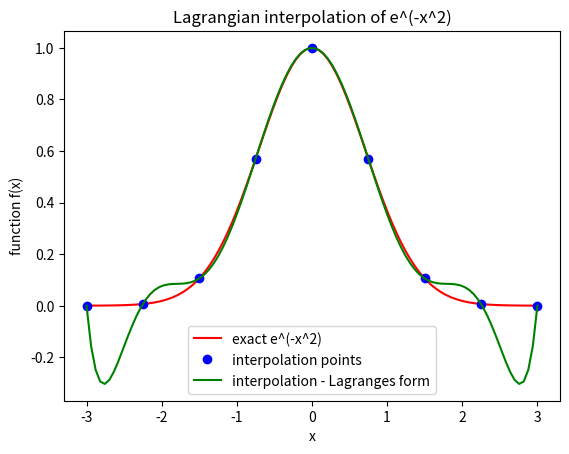
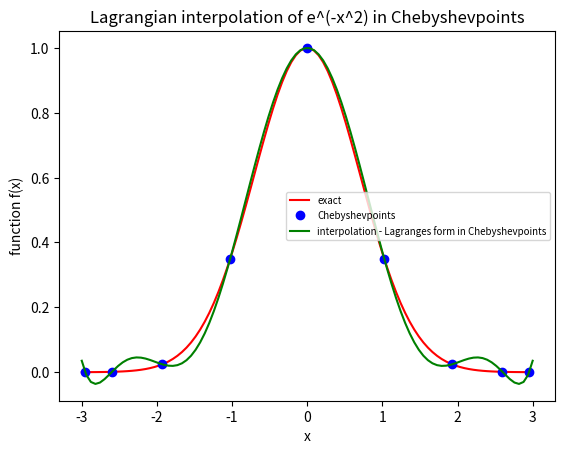
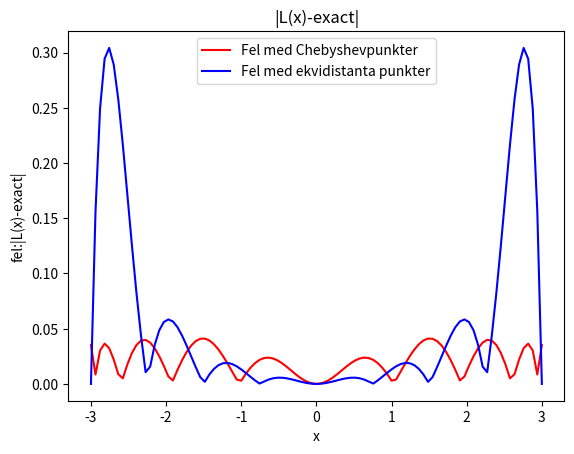
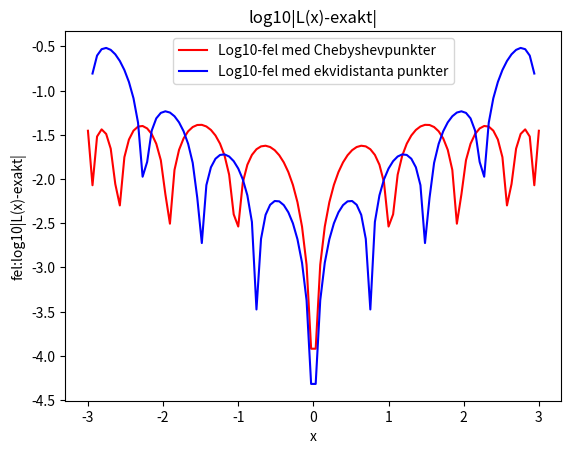

Write Python code to recreate these figures, in order.

import numpy as np
import matplotlib.pyplot as plt


def fun(x):
    return np.exp(-1*x**2)

# definition av interpolation intervalet [n,p]

n= -3
p= 3

fun_exact = 0
fun_val = 0

# want to interpolate  9 points
N = 9
x = np.linspace(n, p, N)

#x[2] = -2.75
#x[8] = 2.75

#x[2] = -2.6
#x[3] = -1.9
#x[7] = 1.9
#x[8] = 2.6

x_exact=np.linspace(n,p,100)

func_val=np.zeros(N)
l=np.zeros(N)
l_nom=np.zeros(N)
l_denom=np.zeros(N)

# calc y_k = func_val(x(i)) for interpolation
for i in range(0,N):
    func_val[i] =fun(x[i])
    l[i] = 1
    l_nom[i] = 1
    l_denom[i]=1

func_exact=np.zeros(len(x_exact))

Lagrange_pol_nom1=np.zeros(len(x_exact))
Lagrange_pol_denom1=np.zeros(len(x_exact))
Lagrange_pol1=np.zeros(len(x_exact))

Lagrange_pol_nom2=np.zeros(len(x_exact))
Lagrange_pol_denom2=np.zeros(len(x_exact))
Lagrange_pol2=np.zeros(len(x_exact))

Lagrange_pol_nom3=np.zeros(len(x_exact))
Lagrange_pol_denom3=np.zeros(len(x_exact))
Lagrange_pol3=np.zeros(len(x_exact))

Lagrange_pol_nom4=np.zeros(len(x_exact))
Lagrange_pol_denom4=np.zeros(len(x_exact))
Lagrange_pol4=np.zeros(len(x_exact))

Lagrange_pol_nom5=np.zeros(len(x_exact))
Lagrange_pol_denom5=np.zeros(len(x_exact))
Lagrange_pol5=np.zeros(len(x_exact))

Lagrange_pol_nom6=np.zeros(len(x_exact))
Lagrange_pol_denom6=np.zeros(len(x_exact))
Lagrange_pol6=np.zeros(len(x_exact))

Lagrange_pol_nom7=np.zeros(len(x_exact))
Lagrange_pol_denom7=np.zeros(len(x_exact))
Lagrange_pol7=np.zeros(len(x_exact))

Lagrange_pol_nom8=np.zeros(len(x_exact))
Lagrange_pol_denom8=np.zeros(len(x_exact))
Lagrange_pol8=np.zeros(len(x_exact))

Lagrange_pol_nom9=np.zeros(len(x_exact))
Lagrange_pol_denom9=np.zeros(len(x_exact))
Lagrange_pol9=np.zeros(len(x_exact))

Lagrange_pol=np.zeros(len(x_exact))

fellog=np.zeros(len(x_exact))
fel=np.zeros(len(x_exact))

for i in range(0,len(x_exact)):
    func_exact[i]=fun(x_exact[i])

    Lagrange_pol_nom1[i] =    (x_exact[i] -x[2-1])*(x_exact[i]-x[3-1])*(x_exact[i]-x[4-1])*(x_exact[i]-x[5-1])*(x_exact[i]-x[6-1])*(x_exact[i]-x[7-1])*(x_exact[i]-x[8-1])*(x_exact[i]-x[9-1])
    Lagrange_pol_denom1[i] = (x[1-1]- x[2-1])*(x[1-1]-x[3-1])*(x[1-1]-x[4-1])*(x[1-1]-x[5-1])*(x[1-1]-x[6-1])*(x[1-1]-x[7-1])*(x[1-1]-x[8-1])*(x[1-1]-x[9-1]);
    Lagrange_pol1[i] = fun(x[1-1])*(Lagrange_pol_nom1[i]/Lagrange_pol_denom1[i]);
    
    Lagrange_pol_nom2[i] =    (x_exact[i] -x[1-1])*(x_exact[i]-x[3-1])*(x_exact[i]-x[4-1])*(x_exact[i]-x[5-1])*(x_exact[i]-x[6-1])*(x_exact[i]-x[7-1])*(x_exact[i]-x[8-1])*(x_exact[i]-x[9-1])
    Lagrange_pol_denom2[i] = (x[2-1]- x[1-1])*(x[2-1]-x[3-1])*(x[2-1]-x[4-1])*(x[2-1]-x[5-1])*(x[2-1]-x[6-1])*(x[2-1]-x[7-1])*(x[2-1]-x[8-1])*(x[2-1]-x[9-1]);
    Lagrange_pol2[i] = fun(x[2-1])*(Lagrange_pol_nom2[i]/Lagrange_pol_denom2[i]);
        
    Lagrange_pol_nom3[i] =    (x_exact[i] -x[2-1])*(x_exact[i]-x[1-1])*(x_exact[i]-x[4-1])*(x_exact[i]-x[5-1])*(x_exact[i]-x[6-1])*(x_exact[i]-x[7-1])*(x_exact[i]-x[8-1])*(x_exact[i]-x[9-1])
    Lagrange_pol_denom3[i] = (x[3-1]- x[2-1])*(x[3-1]-x[1-1])*(x[3-1]-x[4-1])*(x[3-1]-x[5-1])*(x[3-1]-x[6-1])*(x[3-1]-x[7-1])*(x[3-1]-x[8-1])*(x[3-1]-x[9-1]);
    Lagrange_pol3[i] = fun(x[3-1])*(Lagrange_pol_nom3[i]/Lagrange_pol_denom3[i]);
    
    Lagrange_pol_nom4[i] =    (x_exact[i] -x[2-1])*(x_exact[i]-x[3-1])*(x_exact[i]-x[1-1])*(x_exact[i]-x[5-1])*(x_exact[i]-x[6-1])*(x_exact[i]-x[7-1])*(x_exact[i]-x[8-1])*(x_exact[i]-x[9-1])
    Lagrange_pol_denom4[i] = (x[4-1]- x[2-1])*(x[4-1]-x[3-1])*(x[4-1]-x[1-1])*(x[4-1]-x[5-1])*(x[4-1]-x[6-1])*(x[4-1]-x[7-1])*(x[4-1]-x[8-1])*(x[4-1]-x[9-1]);
    Lagrange_pol4[i] = fun(x[4-1])*(Lagrange_pol_nom4[i]/Lagrange_pol_denom4[i]);
    
    Lagrange_pol_nom5[i] =    (x_exact[i] -x[2-1])*(x_exact[i]-x[3-1])*(x_exact[i]-x[4-1])*(x_exact[i]-x[1-1])*(x_exact[i]-x[6-1])*(x_exact[i]-x[7-1])*(x_exact[i]-x[8-1])*(x_exact[i]-x[9-1])
    Lagrange_pol_denom5[i] = (x[5-1]- x[2-1])*(x[5-1]-x[3-1])*(x[5-1]-x[4-1])*(x[5-1]-x[1-1])*(x[5-1]-x[6-1])*(x[5-1]-x[7-1])*(x[5-1]-x[8-1])*(x[5-1]-x[9-1]);
    Lagrange_pol5[i] = fun(x[5-1])*(Lagrange_pol_nom5[i]/Lagrange_pol_denom5[i]);
    
    Lagrange_pol_nom6[i] =    (x_exact[i] -x[2-1])*(x_exact[i]-x[3-1])*(x_exact[i]-x[4-1])*(x_exact[i]-x[5-1])*(x_exact[i]-x[1-1])*(x_exact[i]-x[7-1])*(x_exact[i]-x[8-1])*(x_exact[i]-x[9-1])
    Lagrange_pol_denom6[i] = (x[6-1]- x[2-1])*(x[6-1]-x[3-1])*(x[6-1]-x[4-1])*(x[6-1]-x[5-1])*(x[6-1]-x[1-1])*(x[6-1]-x[7-1])*(x[6-1]-x[8-1])*(x[6-1]-x[9-1]);
    Lagrange_pol6[i] = fun(x[6-1])*(Lagrange_pol_nom6[i]/Lagrange_pol_denom6[i]);
    
    Lagrange_pol_nom7[i] =    (x_exact[i] -x[2-1])*(x_exact[i]-x[3-1])*(x_exact[i]-x[4-1])*(x_exact[i]-x[5-1])*(x_exact[i]-x[6-1])*(x_exact[i]-x[1-1])*(x_exact[i]-x[8-1])*(x_exact[i]-x[9-1])
    Lagrange_pol_denom7[i] = (x[7-1]- x[2-1])*(x[7-1]-x[3-1])*(x[7-1]-x[4-1])*(x[7-1]-x[5-1])*(x[7-1]-x[6-1])*(x[7-1]-x[1-1])*(x[7-1]-x[8-1])*(x[7-1]-x[9-1]);
    Lagrange_pol7[i] = fun(x[7-1])*(Lagrange_pol_nom7[i]/Lagrange_pol_denom7[i]);
    
    Lagrange_pol_nom8[i] =    (x_exact[i] -x[2-1])*(x_exact[i]-x[3-1])*(x_exact[i]-x[4-1])*(x_exact[i]-x[5-1])*(x_exact[i]-x[6-1])*(x_exact[i]-x[7-1])*(x_exact[i]-x[1-1])*(x_exact[i]-x[9-1])
    Lagrange_pol_denom8[i] = (x[8-1]- x[2-1])*(x[8-1]-x[3-1])*(x[8-1]-x[4-1])*(x[8-1]-x[5-1])*(x[8-1]-x[6-1])*(x[8-1]-x[7-1])*(x[8-1]-x[1-1])*(x[8-1]-x[9-1]);
    Lagrange_pol8[i] = fun(x[8-1])*(Lagrange_pol_nom8[i]/Lagrange_pol_denom8[i]);
    
    Lagrange_pol_nom9[i] =    (x_exact[i] -x[2-1])*(x_exact[i]-x[3-1])*(x_exact[i]-x[4-1])*(x_exact[i]-x[5-1])*(x_exact[i]-x[6-1])*(x_exact[i]-x[7-1])*(x_exact[i]-x[8-1])*(x_exact[i]-x[1-1])
    Lagrange_pol_denom9[i] = (x[9-1]- x[2-1])*(x[9-1]-x[3-1])*(x[9-1]-x[4-1])*(x[9-1]-x[5-1])*(x[9-1]-x[6-1])*(x[9-1]-x[7-1])*(x[9-1]-x[8-1])*(x[9-1]-x[1-1]);
    Lagrange_pol9[i] = fun(x[9-1])*(Lagrange_pol_nom9[i]/Lagrange_pol_denom9[i]);    
    
    Lagrange_pol[i] = Lagrange_pol1[i]+Lagrange_pol2[i]+Lagrange_pol3[i]+Lagrange_pol4[i]+Lagrange_pol5[i]+Lagrange_pol6[i]+Lagrange_pol7[i]+Lagrange_pol8[i]+Lagrange_pol9[i];

    fellog[i]=np.log10(np.abs(Lagrange_pol[i]-func_exact[i])) 
    fel[i]=np.abs(Lagrange_pol[i]-func_exact[i])

plt.figure(0)
plt.plot(x_exact,func_exact,'r-',label='exact e^(-x^2)')
plt.plot(x,func_val,'bo',label='interpolation points')
plt.plot(x_exact,Lagrange_pol,'g-',label='interpolation - Lagranges form')

plt.xlabel('x')
plt.ylabel('function f(x)')
plt.legend()
plt.title("Lagrangian interpolation of e^(-x^2)" )
# interpolation i Chebyshevpunkterna

cheb=np.zeros(N)
func_cheb=np.zeros(N)

for k in range(0,N):
    #cheb[k] = ((p-n)/2)*(-1.0 + (k-1)*(2/(N-1))) + (n+p)/2
    cheb[k]=-((p-n)/2)*np.cos(((2*k+1)*np.pi)/(2*N))+(n+p)/2
    
    x[k]=cheb[k]
    func_cheb[k]=fun(x[k])
    
    fellog_cheb=np.zeros(len(x_exact))
    fel_cheb=np.zeros(len(x_exact))
    
for i in range(0,len(x_exact)):
    func_exact[i]=fun(x_exact[i])

    
    Lagrange_pol_nom1[i] =    (x_exact[i] -x[2-1])*(x_exact[i]-x[3-1])*(x_exact[i]-x[4-1])*(x_exact[i]-x[5-1])*(x_exact[i]-x[6-1])*(x_exact[i]-x[7-1])*(x_exact[i]-x[8-1])*(x_exact[i]-x[9-1])
    Lagrange_pol_denom1[i] = (x[1-1]- x[2-1])*(x[1-1]-x[3-1])*(x[1-1]-x[4-1])*(x[1-1]-x[5-1])*(x[1-1]-x[6-1])*(x[1-1]-x[7-1])*(x[1-1]-x[8-1])*(x[1-1]-x[9-1]);
    Lagrange_pol1[i] = fun(x[1-1])*(Lagrange_pol_nom1[i]/Lagrange_pol_denom1[i]);
    
    Lagrange_pol_nom2[i] =    (x_exact[i] -x[1-1])*(x_exact[i]-x[3-1])*(x_exact[i]-x[4-1])*(x_exact[i]-x[5-1])*(x_exact[i]-x[6-1])*(x_exact[i]-x[7-1])*(x_exact[i]-x[8-1])*(x_exact[i]-x[9-1])
    Lagrange_pol_denom2[i] = (x[2-1]- x[1-1])*(x[2-1]-x[3-1])*(x[2-1]-x[4-1])*(x[2-1]-x[5-1])*(x[2-1]-x[6-1])*(x[2-1]-x[7-1])*(x[2-1]-x[8-1])*(x[2-1]-x[9-1]);
    Lagrange_pol2[i] = fun(x[2-1])*(Lagrange_pol_nom2[i]/Lagrange_pol_denom2[i]);
        
    Lagrange_pol_nom3[i] =    (x_exact[i] -x[2-1])*(x_exact[i]-x[1-1])*(x_exact[i]-x[4-1])*(x_exact[i]-x[5-1])*(x_exact[i]-x[6-1])*(x_exact[i]-x[7-1])*(x_exact[i]-x[8-1])*(x_exact[i]-x[9-1])
    Lagrange_pol_denom3[i] = (x[3-1]- x[2-1])*(x[3-1]-x[1-1])*(x[3-1]-x[4-1])*(x[3-1]-x[5-1])*(x[3-1]-x[6-1])*(x[3-1]-x[7-1])*(x[3-1]-x[8-1])*(x[3-1]-x[9-1]);
    Lagrange_pol3[i] = fun(x[3-1])*(Lagrange_pol_nom3[i]/Lagrange_pol_denom3[i]);
    
    Lagrange_pol_nom4[i] =    (x_exact[i] -x[2-1])*(x_exact[i]-x[3-1])*(x_exact[i]-x[1-1])*(x_exact[i]-x[5-1])*(x_exact[i]-x[6-1])*(x_exact[i]-x[7-1])*(x_exact[i]-x[8-1])*(x_exact[i]-x[9-1])
    Lagrange_pol_denom4[i] = (x[4-1]- x[2-1])*(x[4-1]-x[3-1])*(x[4-1]-x[1-1])*(x[4-1]-x[5-1])*(x[4-1]-x[6-1])*(x[4-1]-x[7-1])*(x[4-1]-x[8-1])*(x[4-1]-x[9-1]);
    Lagrange_pol4[i] = fun(x[4-1])*(Lagrange_pol_nom4[i]/Lagrange_pol_denom4[i]);
    
    Lagrange_pol_nom5[i] =    (x_exact[i] -x[2-1])*(x_exact[i]-x[3-1])*(x_exact[i]-x[4-1])*(x_exact[i]-x[1-1])*(x_exact[i]-x[6-1])*(x_exact[i]-x[7-1])*(x_exact[i]-x[8-1])*(x_exact[i]-x[9-1])
    Lagrange_pol_denom5[i] = (x[5-1]- x[2-1])*(x[5-1]-x[3-1])*(x[5-1]-x[4-1])*(x[5-1]-x[1-1])*(x[5-1]-x[6-1])*(x[5-1]-x[7-1])*(x[5-1]-x[8-1])*(x[5-1]-x[9-1]);
    Lagrange_pol5[i] = fun(x[5-1])*(Lagrange_pol_nom5[i]/Lagrange_pol_denom5[i]);
    
    Lagrange_pol_nom6[i] =    (x_exact[i] -x[2-1])*(x_exact[i]-x[3-1])*(x_exact[i]-x[4-1])*(x_exact[i]-x[5-1])*(x_exact[i]-x[1-1])*(x_exact[i]-x[7-1])*(x_exact[i]-x[8-1])*(x_exact[i]-x[9-1])
    Lagrange_pol_denom6[i] = (x[6-1]- x[2-1])*(x[6-1]-x[3-1])*(x[6-1]-x[4-1])*(x[6-1]-x[5-1])*(x[6-1]-x[1-1])*(x[6-1]-x[7-1])*(x[6-1]-x[8-1])*(x[6-1]-x[9-1]);
    Lagrange_pol6[i] = fun(x[6-1])*(Lagrange_pol_nom6[i]/Lagrange_pol_denom6[i]);
    
    Lagrange_pol_nom7[i] =    (x_exact[i] -x[2-1])*(x_exact[i]-x[3-1])*(x_exact[i]-x[4-1])*(x_exact[i]-x[5-1])*(x_exact[i]-x[6-1])*(x_exact[i]-x[1-1])*(x_exact[i]-x[8-1])*(x_exact[i]-x[9-1])
    Lagrange_pol_denom7[i] = (x[7-1]- x[2-1])*(x[7-1]-x[3-1])*(x[7-1]-x[4-1])*(x[7-1]-x[5-1])*(x[7-1]-x[6-1])*(x[7-1]-x[1-1])*(x[7-1]-x[8-1])*(x[7-1]-x[9-1]);
    Lagrange_pol7[i] = fun(x[7-1])*(Lagrange_pol_nom7[i]/Lagrange_pol_denom7[i]);
    
    Lagrange_pol_nom8[i] =    (x_exact[i] -x[2-1])*(x_exact[i]-x[3-1])*(x_exact[i]-x[4-1])*(x_exact[i]-x[5-1])*(x_exact[i]-x[6-1])*(x_exact[i]-x[7-1])*(x_exact[i]-x[1-1])*(x_exact[i]-x[9-1])
    Lagrange_pol_denom8[i] = (x[8-1]- x[2-1])*(x[8-1]-x[3-1])*(x[8-1]-x[4-1])*(x[8-1]-x[5-1])*(x[8-1]-x[6-1])*(x[8-1]-x[7-1])*(x[8-1]-x[1-1])*(x[8-1]-x[9-1]);
    Lagrange_pol8[i] = fun(x[8-1])*(Lagrange_pol_nom8[i]/Lagrange_pol_denom8[i]);
    
    Lagrange_pol_nom9[i] =    (x_exact[i] -x[2-1])*(x_exact[i]-x[3-1])*(x_exact[i]-x[4-1])*(x_exact[i]-x[5-1])*(x_exact[i]-x[6-1])*(x_exact[i]-x[7-1])*(x_exact[i]-x[8-1])*(x_exact[i]-x[1-1])
    Lagrange_pol_denom9[i] = (x[9-1]- x[2-1])*(x[9-1]-x[3-1])*(x[9-1]-x[4-1])*(x[9-1]-x[5-1])*(x[9-1]-x[6-1])*(x[9-1]-x[7-1])*(x[9-1]-x[8-1])*(x[9-1]-x[1-1]);
    Lagrange_pol9[i] = fun(x[9-1])*(Lagrange_pol_nom9[i]/Lagrange_pol_denom9[i]);    
    
    Lagrange_pol[i] = Lagrange_pol1[i]+Lagrange_pol2[i]+Lagrange_pol3[i]+Lagrange_pol4[i]+Lagrange_pol5[i]+Lagrange_pol6[i]+Lagrange_pol7[i]+Lagrange_pol8[i]+Lagrange_pol9[i];

    fellog_cheb[i]=np.log10(np.abs(Lagrange_pol[i]-func_exact[i]))
    fel_cheb[i]=np.abs(Lagrange_pol[i]-func_exact[i])
    
plt.figure(1)
plt.plot(x_exact,func_exact,'r-',label='exact')
plt.plot(x,func_cheb,'bo',label='Chebyshevpoints')
plt.plot(x_exact,Lagrange_pol, 'g-',label='interpolation - Lagranges form in Chebyshevpoints')

plt.xlabel('x')
plt.ylabel('function f(x)')
plt.legend(prop={'size':7})
plt.title("Lagrangian interpolation of e^(-x^2) in Chebyshevpoints")


plt.figure(2)
plt.plot(x_exact,fel_cheb,'r-',label='Fel med Chebyshevpunkter')
plt.plot(x_exact,fel,'b-',label='Fel med ekvidistanta punkter')

plt.xlabel('x')
plt.ylabel('fel:|L(x)-exact|')
plt.legend()
plt.title('|L(x)-exact|')


plt.figure(3)
plt.plot(x_exact,fellog_cheb,'r-',label='Log10-fel med Chebyshevpunkter')
plt.plot(x_exact,fellog,'b-',label='Log10-fel med ekvidistanta punkter')

plt.xlabel('x')
plt.ylabel('fel:log10|L(x)-exakt|')
plt.legend()
plt.title('log10|L(x)-exakt|')

